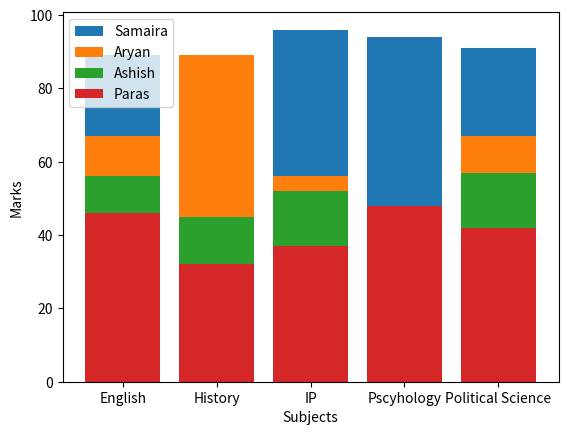

Reproduce this figure in Python.
"""
Write a program to plot a bar chart from the scores of four students in five different subjects. Make sure that
bars are separately visible. 
"""

import matplotlib.pyplot as plt

sub = ["English", "History", "IP", "Pscyhology", "Political Science"]
samaira = [89, 87, 96, 94, 91]
aryan = [67, 89, 56, 45, 67]
ashish = [56, 45, 52, 34, 57]
paras = [46, 32, 37, 48, 42]

plt.bar(sub, samaira, label="Samaira")
plt.bar(sub, aryan, label="Aryan")
plt.bar(sub, ashish, label="Ashish")
plt.bar(sub, paras, label="Paras")
plt.legend(loc=2)
plt.xlabel("Subjects")
plt.ylabel("Marks")
plt.show()
